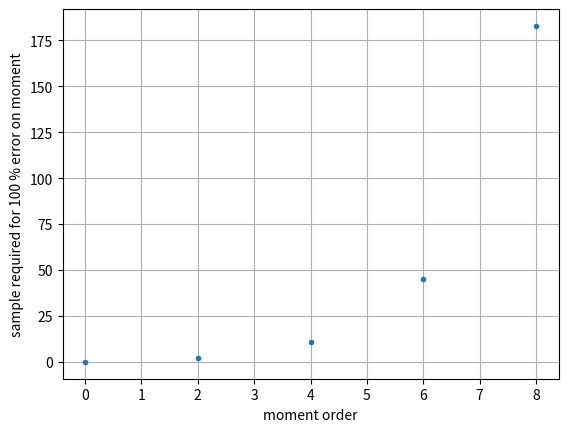

This chart was generated by the following Python code:
from matplotlib import pyplot as plt
import numpy as np

even_moments = np.cumprod(np.concatenate([[1], np.arange(1, 18, 2)]))
var = even_moments[:-1:2] - even_moments[:len(even_moments) // 2] ** 2
N = var / even_moments[:len(var)] ** 2

fig = plt.figure('momest')
fig.clf()
ax = fig.subplots(1, 1)

ax.plot(np.arange(len(var)) * 2, N, '.')
ax.grid()
ax.set_xlabel('moment order')
ax.set_ylabel('sample required for 100 % error on moment')

fig.show()
